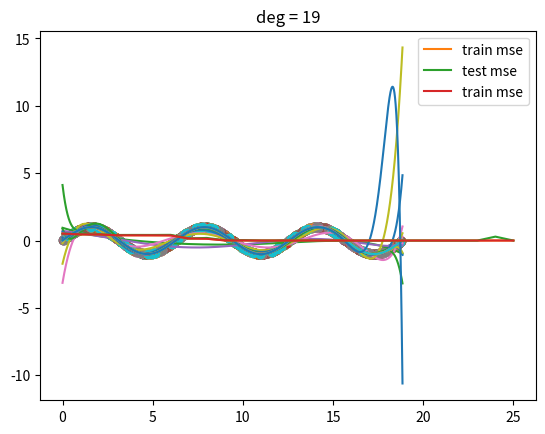

Python code for this plot:
# notes for this course can be found at:
# https://www.udemy.com/data-science-linear-regression-in-python

import numpy as np
import matplotlib.pyplot as plt

def make_poly(X, deg):
    n = len(X)
    data = [np.ones(n)]
    for d in range(0,deg):
        data.append(X**(d+1))
    return np.vstack(data).T

def fit(X, Y):
    return np.linalg.solve(X.T.dot(X), X.T.dot(Y))

def fit_and_display(X, Y, sample, deg):
    N = len(X)
    train_idx = np.random.choice(N, sample)
    Xtrain = X[train_idx]
    Ytrain = Y[train_idx]

    plt.scatter(Xtrain, Ytrain)
    plt.show()

    # fit polynomial
    Xtrain_poly = make_poly(Xtrain, deg)
    w = fit(Xtrain_poly, Ytrain)

    #display the polynomial
    X_poly = make_poly(X, deg)
    Y_hat = X_poly.dot(w)
    plt.plot(X, Y)
    plt.plot(X, Y_hat)
    plt.scatter(Xtrain, Ytrain)
    plt.title("deg = %d" % deg)
    plt.show()

def get_mse(Y, Yhat):  # calculates mean squared error
    d = Y - Yhat
    return d.dot(d) / len(d)

def plot_train_vs_test_curves(X, Y, sample=20, max_deg=20):
    # takes a random sample of X and Y, makes that the train set and treats
    # All other data points as the test set.
    N = len(X)
    train_idx = np.random.choice(N, sample)
    Xtrain = X[train_idx]
    Ytrain = Y[train_idx]

    test_idx = [idx for idx in range(0,N) if idx not in train_idx]
    # test_idx = np.random.choice(N,sample)
    Xtest = X[test_idx]
    Ytest = Y[test_idx]

    mse_trains = []
    mse_tests = []

    for deg in range(0, max_deg+1):
        Xtrain_poly = make_poly(Xtrain, deg)
        w = fit(Xtrain_poly, Ytrain)
        Yhat_train = Xtrain_poly.dot(w)
        mse_train = get_mse(Ytrain, Yhat_train)

        Xtest_poly = make_poly(Xtest, deg)
        Yhat_test = Xtest_poly.dot(w)
        mse_test = get_mse(Ytest, Yhat_test)

        mse_trains.append(mse_train)
        mse_tests.append(mse_test)

    plt.plot(mse_trains, label='train mse')
    plt.plot(mse_tests, label='test mse')
    plt.legend()
    plt.show()

    plt.plot(mse_trains, label='train mse')
    plt.legend()
    plt.show()

if __name__ == "__main__":
    # make up some data and plot it
    N = 10000
    X = np.linspace(0, 6*np.pi, N)
    Y = np.sin(X)

    plt.plot(X,Y)
    plt.show()

    for deg in range(5,20):
        fit_and_display(X, Y, 50, deg)
    plot_train_vs_test_curves(X,Y, sample = 50, max_deg=25)
